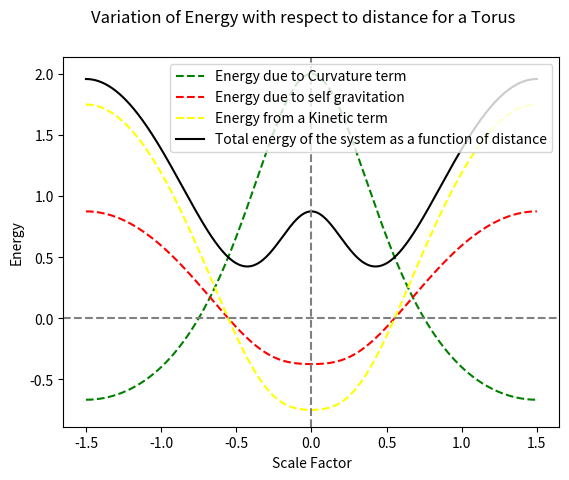

Here is the Python script that generated this plot:
import numpy as np
import matplotlib.pyplot as plt
"""
Defining the parameters of the torus universe
"""
r=0.5
R=1.0
H0=1
t=np.linspace(0,2*np.pi,1000)
x=np.linspace(-(R+r),R+r,1000)

#Curvature term of the torus	
K=[(np.cos(u)/(r*(R + r*np.cos(u))))/2 for u in t]

#Defining the Scale factor of the Universe(a)	
def B(theta):
	B=np.sqrt(2*r*R*np.cos(theta) + (r**2 + R**2))
	return B
	
a=[B(i) for i in t]

#Defining A to use as a coefficient
A=[((a[j])**2 - (r**2 + R**2))/(2*r*R) for j in range(len(a))]

#Defining the omega0m parameter
omega0m=[(1 + A[k]/(r*(R + r*A[k]))) for k in range(len(a))] 

#Defining the potential term
Pot=[omega0m[l]/4*a[l] for l in range(len(a))]

#Defining the classical kinetic energy term
CKen=[omega0m[m]/2*a[m] for m in range(len(a))]

#Defining the total energy term
Toten=[Pot[n] + CKen[n] - K[n] for n in range(len(a))]

"""
Plotting
"""
print(Toten)
K0=[-K[p] for p in range(0,1000)]
plt.plot(x, K0, color='green',label='Energy due to Curvature term',linestyle='dashed')
plt.plot(x, Pot, color='red',label='Energy due to self gravitation',linestyle='dashed')
plt.plot(x, CKen, color='yellow',label='Energy from a Kinetic term',linestyle='dashed')
plt.plot(x, Toten, color='black',label='Total energy of the system as a function of distance')
plt.axvline(x=0, c="grey", linestyle='dashed')
plt.axhline(y=0, c="grey", linestyle='dashed')
plt.xlabel("Scale Factor")
plt.ylabel("Energy")
plt.legend(loc='best')
plt.suptitle("Variation of Energy with respect to distance for a Torus")
plt.savefig('Torus energy variation.png')
plt.show()
